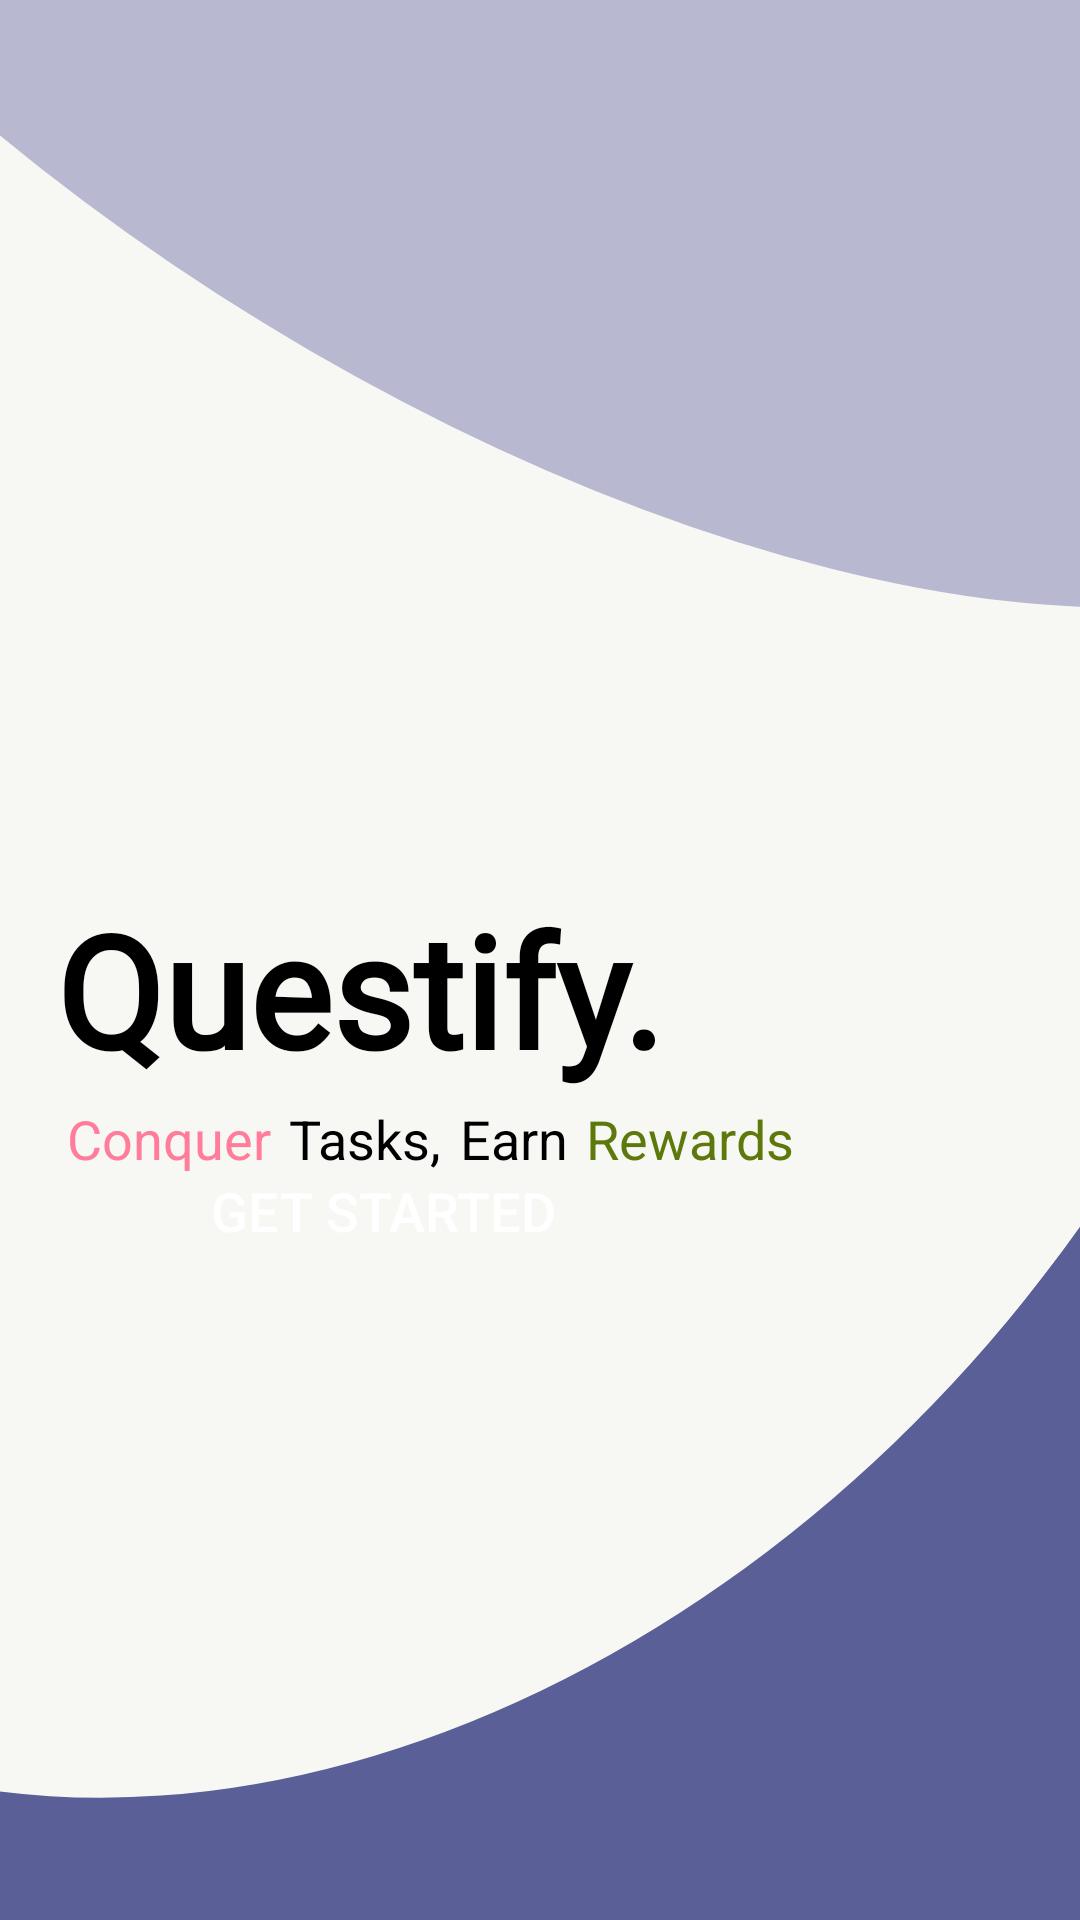

Reconstruct the res/layout file that produces this screen, plus the resources it refers to.
<!-- AndroidManifest.xml: application theme Theme.QuestifyV1 -->
<!-- res/layout/activity_splash.xml -->
<?xml version="1.0" encoding="utf-8"?>
<androidx.constraintlayout.widget.ConstraintLayout xmlns:android="http://schemas.android.com/apk/res/android"
    xmlns:app="http://schemas.android.com/apk/res-auto"
    xmlns:tools="http://schemas.android.com/tools"
    android:id="@+id/main"
    android:layout_width="match_parent"
    android:layout_height="match_parent"
    tools:context=".activity.SplashActivity">

    
    <ImageView
        android:id="@+id/backgroundImage"
        android:layout_width="0dp"
        android:layout_height="0dp"
        android:scaleType="centerCrop"
        android:src="@drawable/bg1"
        app:layout_constraintBottom_toBottomOf="parent"
        app:layout_constraintEnd_toEndOf="parent"
        app:layout_constraintHorizontal_bias="0.0"
        app:layout_constraintStart_toStartOf="parent"
        app:layout_constraintTop_toTopOf="parent"
        app:layout_constraintVertical_bias="0.0" />


    
    <TextView
        android:id="@+id/tvTitle"
        android:layout_width="wrap_content"
        android:layout_height="wrap_content"
        android:layout_marginTop="295dp"
        android:fontFamily="@font/actor_regular"
        android:text="Questify."
        android:textColor="@android:color/black"
        android:textSize="52sp"
        android:textStyle="bold"
        app:layout_constraintEnd_toEndOf="parent"
        app:layout_constraintHorizontal_bias="0.118"
        app:layout_constraintStart_toStartOf="parent"
        app:layout_constraintTop_toTopOf="parent" />

    
    <LinearLayout
        android:layout_width="wrap_content"
        android:layout_height="wrap_content"
        android:orientation="horizontal"
        android:layout_marginTop="3dp"
        android:layout_marginLeft="5dp"
        app:layout_constraintEnd_toEndOf="parent"
        app:layout_constraintHorizontal_bias="0.153"
        app:layout_constraintStart_toStartOf="parent"
        app:layout_constraintTop_toBottomOf="@+id/tvTitle" >

        <TextView
            android:id="@+id/tvConquer"
            android:layout_width="wrap_content"
            android:layout_height="wrap_content"
            android:layout_marginEnd="6dp"
            android:text="Conquer"
            android:textColor="@color/digital"
            android:textSize="18sp" />

        <TextView
            android:id="@+id/tvTask"
            android:layout_width="wrap_content"
            android:layout_height="wrap_content"
            android:layout_marginEnd="6dp"
            android:text="Tasks,"
            android:textColor="@android:color/black"
            android:textSize="18sp" />

        <TextView
            android:id="@+id/tvEarn"
            android:layout_width="wrap_content"
            android:layout_height="wrap_content"
            android:layout_marginEnd="6dp"
            android:text="Earn"
            android:textColor="@android:color/black"
            android:textSize="18sp" />

        <TextView
            android:id="@+id/tvReward"
            android:layout_width="wrap_content"
            android:layout_height="wrap_content"
            android:text="Rewards"
            android:textColor="@color/green"
            android:textSize="18sp" />

    </LinearLayout>

    
    <Button
        android:id="@+id/btnGetStarted"
        android:layout_width="217dp"
        android:layout_height="49dp"
        android:layout_marginBottom="212dp"
        android:background="@drawable/button_home_1"
        android:text="Get Started"
        android:textColor="@android:color/white"
        android:textSize="18sp"
        app:layout_constraintBottom_toBottomOf="parent"
        app:layout_constraintEnd_toEndOf="parent"
        app:layout_constraintHorizontal_bias="0.136"
        app:layout_constraintStart_toStartOf="parent" />

</androidx.constraintlayout.widget.ConstraintLayout>
<!-- resources referenced by this layout -->
<resources>
  <color name="digital">#FF7C9B</color>
  <color name="green">#5E790B</color>
  <!-- drawable bg1: png bitmap (drawable, 28676 bytes) -->
  <style name="Theme.QuestifyV1" parent="Base.Theme.QuestifyV1" />
  <style name="Base.Theme.QuestifyV1" parent="Theme.Material3.DayNight.NoActionBar">
          
          <item name="colorPrimary">@color/purple</item>
      </style>
  <color name="purple">#5B5F94</color>
</resources>
